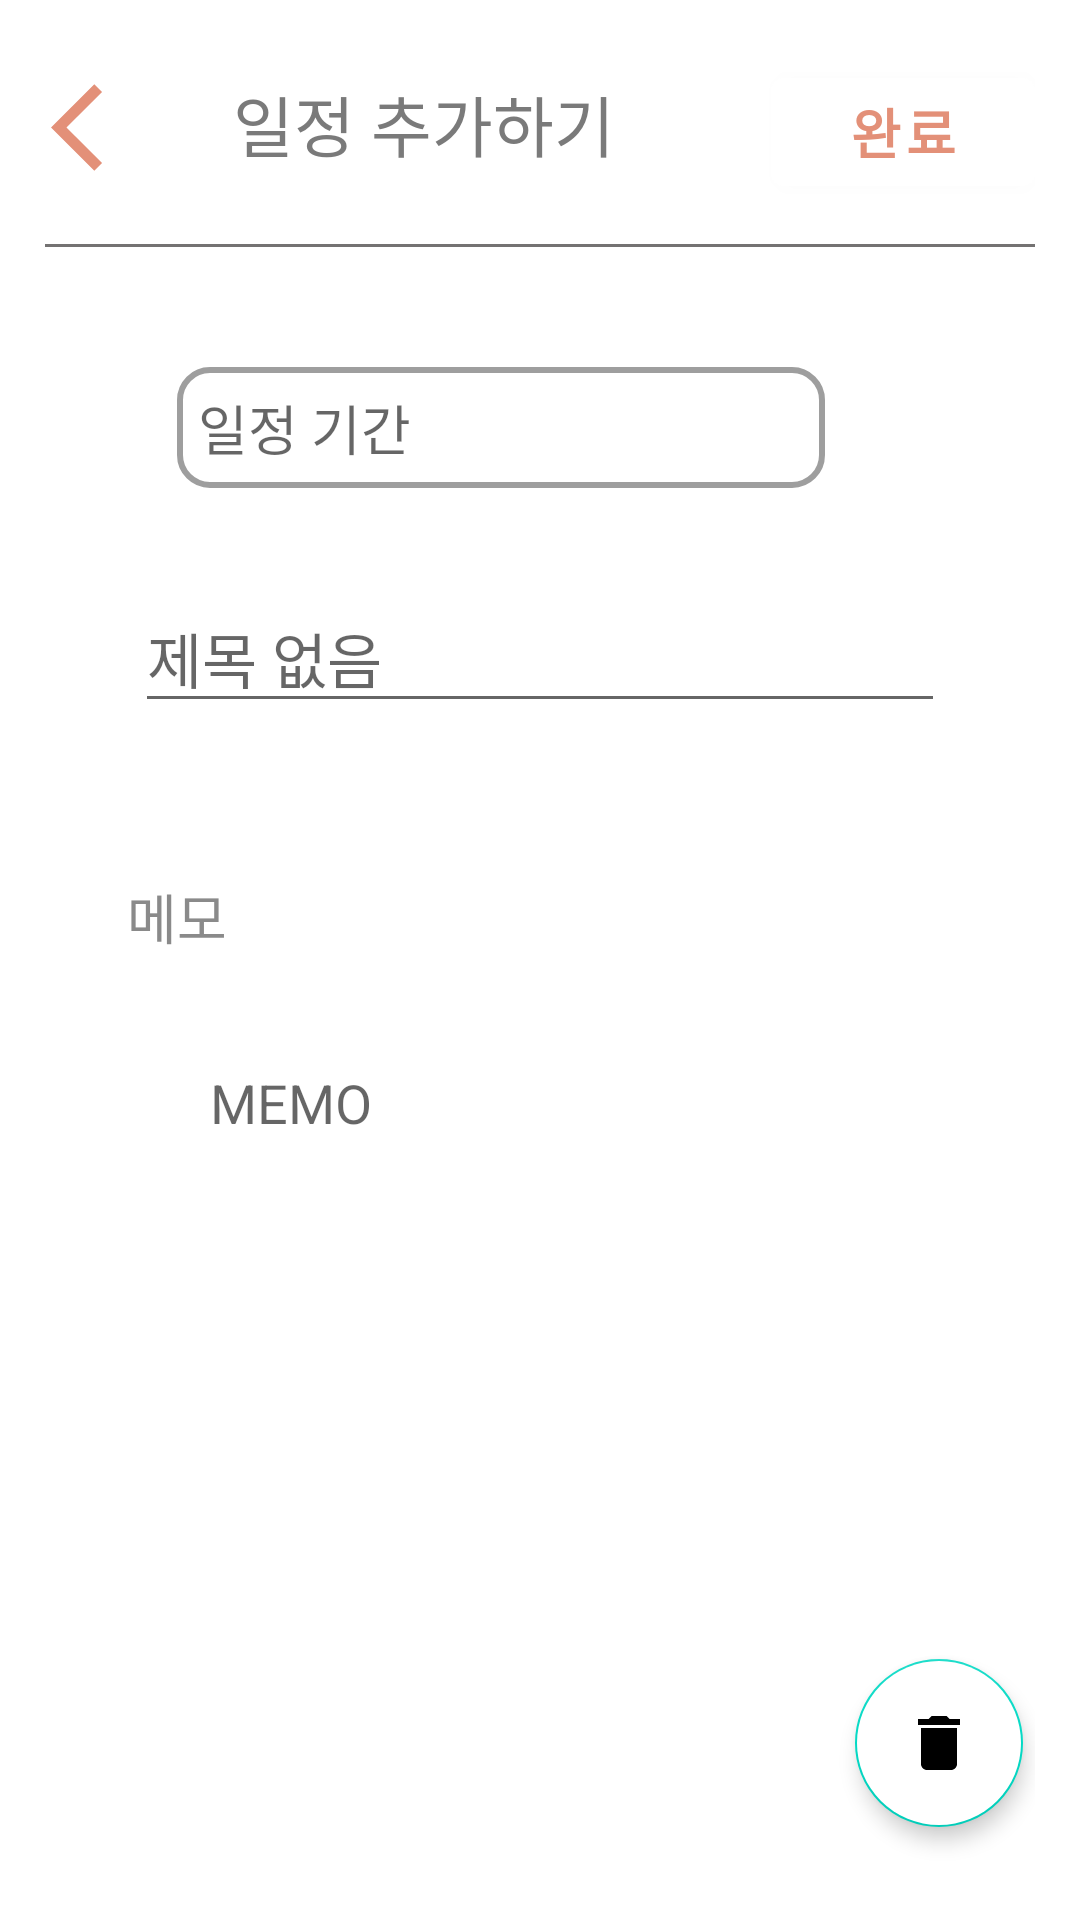

Write the Android layout XML for this screen, with the resource values it uses.
<!-- AndroidManifest.xml: application theme MyApplication -->
<!-- res/layout/activity_show_cal_content.xml -->
<?xml version="1.0" encoding="utf-8"?>
<androidx.constraintlayout.widget.ConstraintLayout xmlns:android="http://schemas.android.com/apk/res/android"
    xmlns:app="http://schemas.android.com/apk/res-auto"
    xmlns:tools="http://schemas.android.com/tools"
    android:layout_width="match_parent"
    android:layout_height="match_parent"
    tools:context=".calendar.ShowCalContent"
    android:padding="15dp">

        <TextView
            android:id="@+id/tvplus"
            android:layout_width="wrap_content"
            android:layout_height="wrap_content"
            android:layout_alignParentTop="true"
            android:layout_centerHorizontal="true"
            android:layout_marginTop="10dp"
            android:layout_marginEnd="140dp"
            android:text="일정 추가하기"
            android:textColor="#7A7A7A"
            android:textSize="22sp"
            app:layout_constraintEnd_toEndOf="parent"
            app:layout_constraintTop_toTopOf="parent" />

        <View
            android:id="@+id/view"
            android:layout_width="match_parent"
            android:layout_height="1dp"
            android:layout_below="@+id/tvplus"
            android:layout_marginTop="24dp"
            android:background="#747272"
            app:layout_constraintEnd_toEndOf="parent"
            app:layout_constraintStart_toStartOf="parent"
            app:layout_constraintTop_toBottomOf="@+id/tvplus" />


        
        
        
        
        
        
        
        
        
        
        
        


        <com.google.android.material.textview.MaterialTextView
            android:id="@+id/ShowCalDate"
            android:layout_width="match_parent"
            android:layout_height="wrap_content"
            android:layout_below="@+id/tvplus"
            android:layout_centerHorizontal="true"
            android:layout_marginStart="44dp"
            android:layout_marginTop="40dp"
            android:layout_marginEnd="70dp"
            android:background="@drawable/calendar_textview"
            android:hint="일정 기간"
            android:padding="7dp"
            android:textSize="18sp"
            app:layout_constraintStart_toStartOf="parent"
            app:layout_constraintTop_toBottomOf="@+id/view" />

        <ImageButton
            android:id="@+id/showSelectCal"
            android:layout_width="40dp"
            android:layout_height="40dp"
            android:layout_marginTop="40dp"
            android:background="@color/white"
            android:scaleType="fitXY"
            android:src="@drawable/baseline_calendar_month_24"
            app:layout_constraintEnd_toEndOf="parent"
            app:layout_constraintHorizontal_bias="0.444"
            app:layout_constraintStart_toEndOf="@+id/ShowCalDate"
            app:layout_constraintTop_toBottomOf="@+id/view" />

        <com.google.android.material.textfield.TextInputEditText
            android:id="@+id/showEdtTitle"
            android:layout_width="match_parent"
            android:layout_height="wrap_content"
            android:layout_below="@+id/ShowCalDate"
            android:layout_centerHorizontal="true"
            android:layout_marginStart="30dp"
            android:layout_marginTop="32dp"
            android:layout_marginEnd="30dp"
            android:hint="제목 없음"
            android:textSize="20dp"
            app:layout_constraintEnd_toEndOf="parent"
            app:layout_constraintStart_toStartOf="parent"
            app:layout_constraintTop_toBottomOf="@+id/ShowCalDate" />

        <TextView
            android:layout_width="wrap_content"
            android:layout_height="wrap_content"
            android:text="메모"
            android:textColor="#8A8A8A"
            android:textSize="18sp"
            app:layout_constraintBottom_toTopOf="@+id/ShowCalMemo"
            app:layout_constraintEnd_toEndOf="parent"
            app:layout_constraintHorizontal_bias="0.092"
            app:layout_constraintStart_toStartOf="parent"
            app:layout_constraintTop_toBottomOf="@+id/showEdtTitle"
            app:layout_constraintVertical_bias="0.814" />

        <com.google.android.material.textfield.TextInputEditText
            android:id="@+id/ShowCalMemo"
            android:layout_width="match_parent"
            android:layout_height="wrap_content"
            android:layout_marginStart="30dp"
            android:layout_marginTop="168dp"
            android:layout_marginEnd="30dp"
            android:background="@drawable/calendar_memo"
            android:hint="MEMO"
            android:padding="25dp"
            app:layout_constraintEnd_toEndOf="parent"
            app:layout_constraintHorizontal_bias="0.666"
            app:layout_constraintStart_toStartOf="parent"
            app:layout_constraintTop_toBottomOf="@+id/showSelectCal" />

        <ImageButton
            android:id="@+id/showBtnClose"
            android:layout_width="35dp"
            android:layout_height="35dp"
            android:layout_alignParentRight="true"
            android:layout_marginTop="10dp"
            android:layout_marginStart="-10dp"
            android:background="@drawable/baseline_arrow_back_ios_24"
            app:layout_constraintEnd_toStartOf="@+id/tvplus"
            app:layout_constraintHorizontal_bias="0.312"
            app:layout_constraintStart_toStartOf="parent"
            app:layout_constraintTop_toTopOf="parent" />

        <com.google.android.material.button.MaterialButton
            android:id="@+id/showCalEdit"
            android:layout_width="wrap_content"
            android:layout_height="wrap_content"
            android:layout_marginTop="5dp"
            android:backgroundTint="@color/white"
            android:text="완료"
            android:textStyle="bold"
            android:textColor="#E39078"
            android:textSize="18sp"
            app:layout_constraintEnd_toEndOf="parent"
            app:layout_constraintHorizontal_bias="1.0"
            app:layout_constraintStart_toEndOf="@+id/tvplus"
            app:layout_constraintTop_toTopOf="parent" />

    <com.google.android.material.floatingactionbutton.FloatingActionButton
        android:id="@+id/showCalDelete"
        android:layout_width="wrap_content"
        android:layout_height="wrap_content"
        android:layout_marginBottom="16dp"
        android:backgroundTint="@color/white"
        app:elevation="4dp"
        android:src="@drawable/baseline_delete_24"
        app:layout_constraintBottom_toBottomOf="parent"
        app:layout_constraintEnd_toEndOf="parent"
        app:layout_constraintHorizontal_bias="0.985"
        app:layout_constraintStart_toStartOf="parent"
        android:contentDescription="TODO" />

</androidx.constraintlayout.widget.ConstraintLayout>
<!-- resources referenced by this layout -->
<resources>
  <color name="white">#FFFFFFFF</color>
  <!-- drawable baseline_arrow_back_ios_24 (drawable) -->
  <vector android:autoMirrored="true" android:height="24dp"
      android:tint="#E39078" android:viewportHeight="24"
      android:viewportWidth="24" android:width="24dp" xmlns:android="http://schemas.android.com/apk/res/android">
      <path android:fillColor="@android:color/white" android:pathData="M11.67,3.87L9.9,2.1 0,12l9.9,9.9 1.77,-1.77L3.54,12z"/>
  </vector>
  <!-- drawable baseline_delete_24 (drawable) -->
  <vector android:height="24dp" android:tint="#3F3F3F"
      android:viewportHeight="24" android:viewportWidth="24"
      android:width="24dp" xmlns:android="http://schemas.android.com/apk/res/android">
      <path android:fillColor="#FF0000" android:pathData="M6,19c0,1.1 0.9,2 2,2h8c1.1,0 2,-0.9 2,-2V7H6v12zM19,4h-3.5l-1,-1h-5l-1,1H5v2h14V4z"/>
  </vector>
  <!-- drawable calendar_textview (drawable) -->
  <?xml version="1.0" encoding="utf-8"?>
  <shape xmlns:android="http://schemas.android.com/apk/res/android">
      <solid android:color="#FFFFFF"/> 
      <stroke
          android:width="2dp"
          android:color="#9E9E9E"/> 
      <corners android:radius="10dp"/> 
  </shape>
  <style name="MyApplication" parent="Theme.MaterialComponents.DayNight.DarkActionBar">
          
          <item name="colorPrimary">@color/purple_500</item>
          <item name="colorPrimaryVariant">@color/purple_700</item>
          <item name="colorOnPrimary">@color/white</item>
          
          <item name="colorSecondary">@color/teal_200</item>
          <item name="colorSecondaryVariant">@color/teal_700</item>
          <item name="colorOnSecondary">@color/black</item>
          
          
          
          <item name="android:statusBarColor" tools:targetApi="l">#7B7A7C</item>
          
          <item name="windowNoTitle">true</item>
      </style>
  <color name="purple_500">#FF6200EE</color>
  <color name="purple_700">#FF3700B3</color>
  <color name="teal_200">#FF03DAC5</color>
  <color name="teal_700">#FF018786</color>
  <color name="black">#FF000000</color>
</resources>
